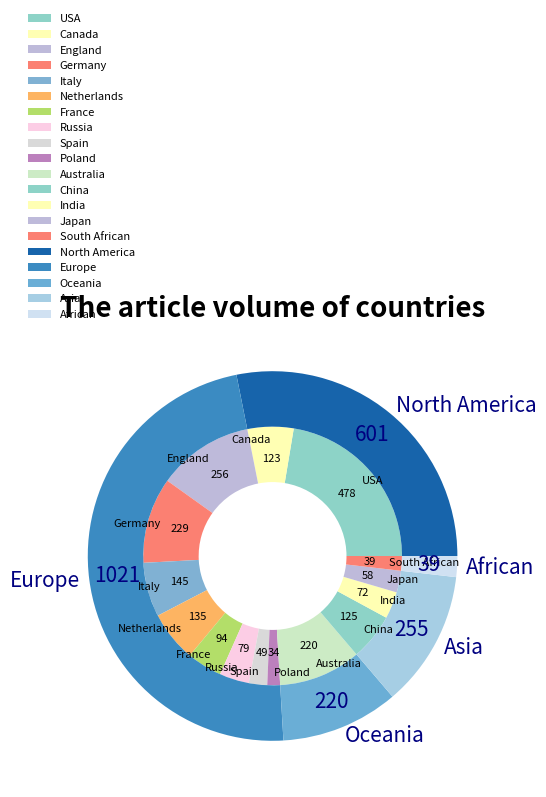

The matplotlib source for this figure:
#!/usr/bin/env python3
# -*- coding: utf-8 -*-
"""
Created on Wed Jan  4 16:00:33 2023

@author: songyining
"""

import matplotlib.pyplot as plt
import numpy as np



plt.figure(figsize=(10,6),dpi=500)

def make_autopct(values):
    def my_autopct(pct):
        total = sum(values)
        val = int(round(pct*total/100.0))
        # 同时显示数值和占比的饼图
        return '{v:d}'.format(p=pct,v=val)
    return my_autopct

col = []
for i in np.arange(0,11):
    col.append(plt.cm.Set3(i))
for i in np.arange(0,5):
    col.append(plt.cm.Set3(i))
# col.append(plt.cm.Set3(3))


country_name=['USA','Canada',
              'England','Germany','Italy','Netherlands','France','Russia','Spain','Poland',
              'Australia',
              'China','India','Japan',
              'South African']
country_num2 = [478,123,
                256,229,145,135,94,79,49,34,
                220,
                125,72,58,
                39]         

continent=[601, 1021, 220, 255,39]
continent_name = ['North America','Europe','Oceania','Asia','African']

plt.title('The article volume of countries',fontsize=20,fontweight='bold')
size = 0.3
p1 = plt.pie(country_num2,
             autopct=make_autopct(country_num2),
             radius=1-size,
             wedgeprops=dict(width=0.3),
             colors=col,
             labels=country_name,
             pctdistance = 0.75,
             labeldistance = 0.9,
             textprops={'fontsize': 8})


color = plt.get_cmap('Blues')(np.linspace(0.8,0.2,len(continent)))
p2 = plt.pie(continent,
             autopct=make_autopct(continent),
             radius=1,
             wedgeprops=dict(width=0.3),
             colors=color,
             labels=continent_name,
             pctdistance = 0.85,
             labeldistance = 1.05,
             textprops={'color': 'navy','fontsize': 15})


plt.legend(loc=0,bbox_to_anchor=(-0.05, 0.99),frameon=False,fontsize=8)

plt.savefig('2-1.eps', format='eps',bbox_inches='tight')